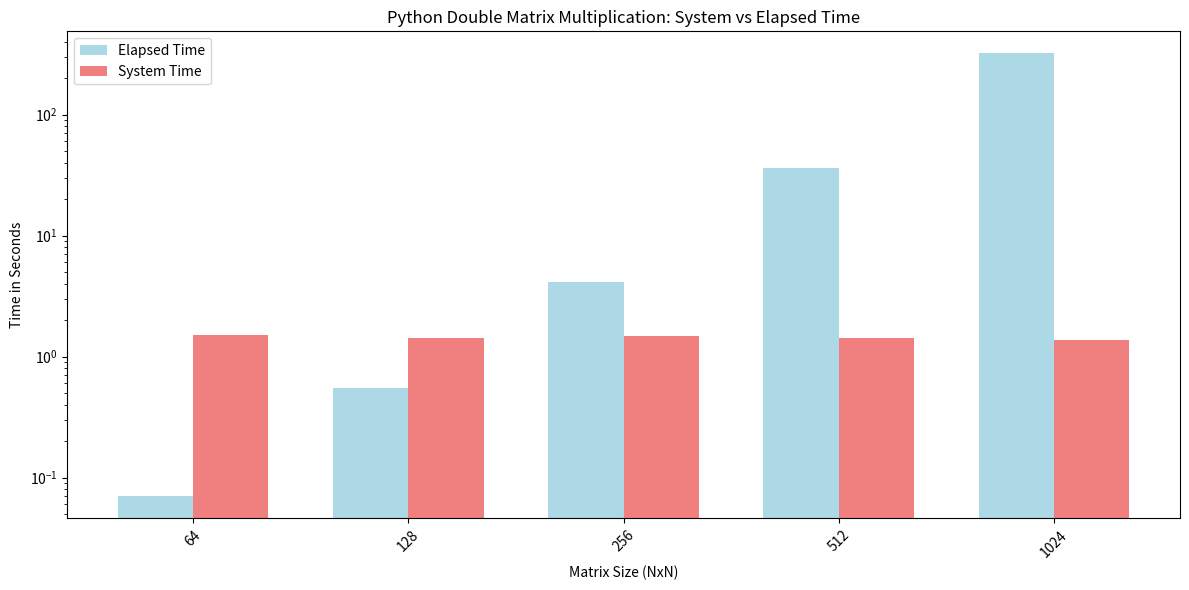

Reproduce this figure in Python.
import matplotlib.pyplot as plt
import numpy as np

# Data
languages = {
    'cpp': {
        'integer': {
            'elapsed': [0.00124548, 0.0129012, 0.0916474, 0.775512, 7.02308],
            'sys': [0.005, 0.000, 0.000, 0.000, 0.010]
        },
        'double': {
            'elapsed': [0.0013017, 0.0112976, 0.100147, 0.817398, 12.1445],
            'sys': [0.000, 0.000, 0.000, 0.000, 0.010]
        }
    },
    'python': {
        'integer': {
            'elapsed': [0.06, 0.48, 3.93, 33.79, 300.83],
            'sys': [1.531, 1.502, 1.371, 1.351, 1.490]
        },
        'double': {
            'elapsed': [0.07, 0.55, 4.14, 36.24, 319.81],
            'sys': [1.512, 1.412, 1.466, 1.416, 1.381]
        }
    }
}


language = 'python'  
data_type = 'double' 


sizes = [64, 128, 256, 512, 1024]


elapsed_times = languages[language][data_type]['elapsed']
sys_times = languages[language][data_type]['sys']


bar_width = 0.35
indices = np.arange(len(sizes))


plt.figure(figsize=(12, 6))

plt.bar(indices, elapsed_times, bar_width, label='Elapsed Time', color='lightblue')
plt.bar(indices + bar_width, sys_times, bar_width, label='System Time', color='lightcoral')

plt.xlabel('Matrix Size (NxN)')
plt.ylabel('Time in Seconds')
plt.title(f'{language.capitalize()} {data_type.capitalize()} Matrix Multiplication: System vs Elapsed Time')
plt.xticks(indices + bar_width / 2, sizes, rotation=45)
plt.yscale('log') 
plt.legend()
plt.tight_layout()
plt.savefig('python_double.png')
plt.show()
